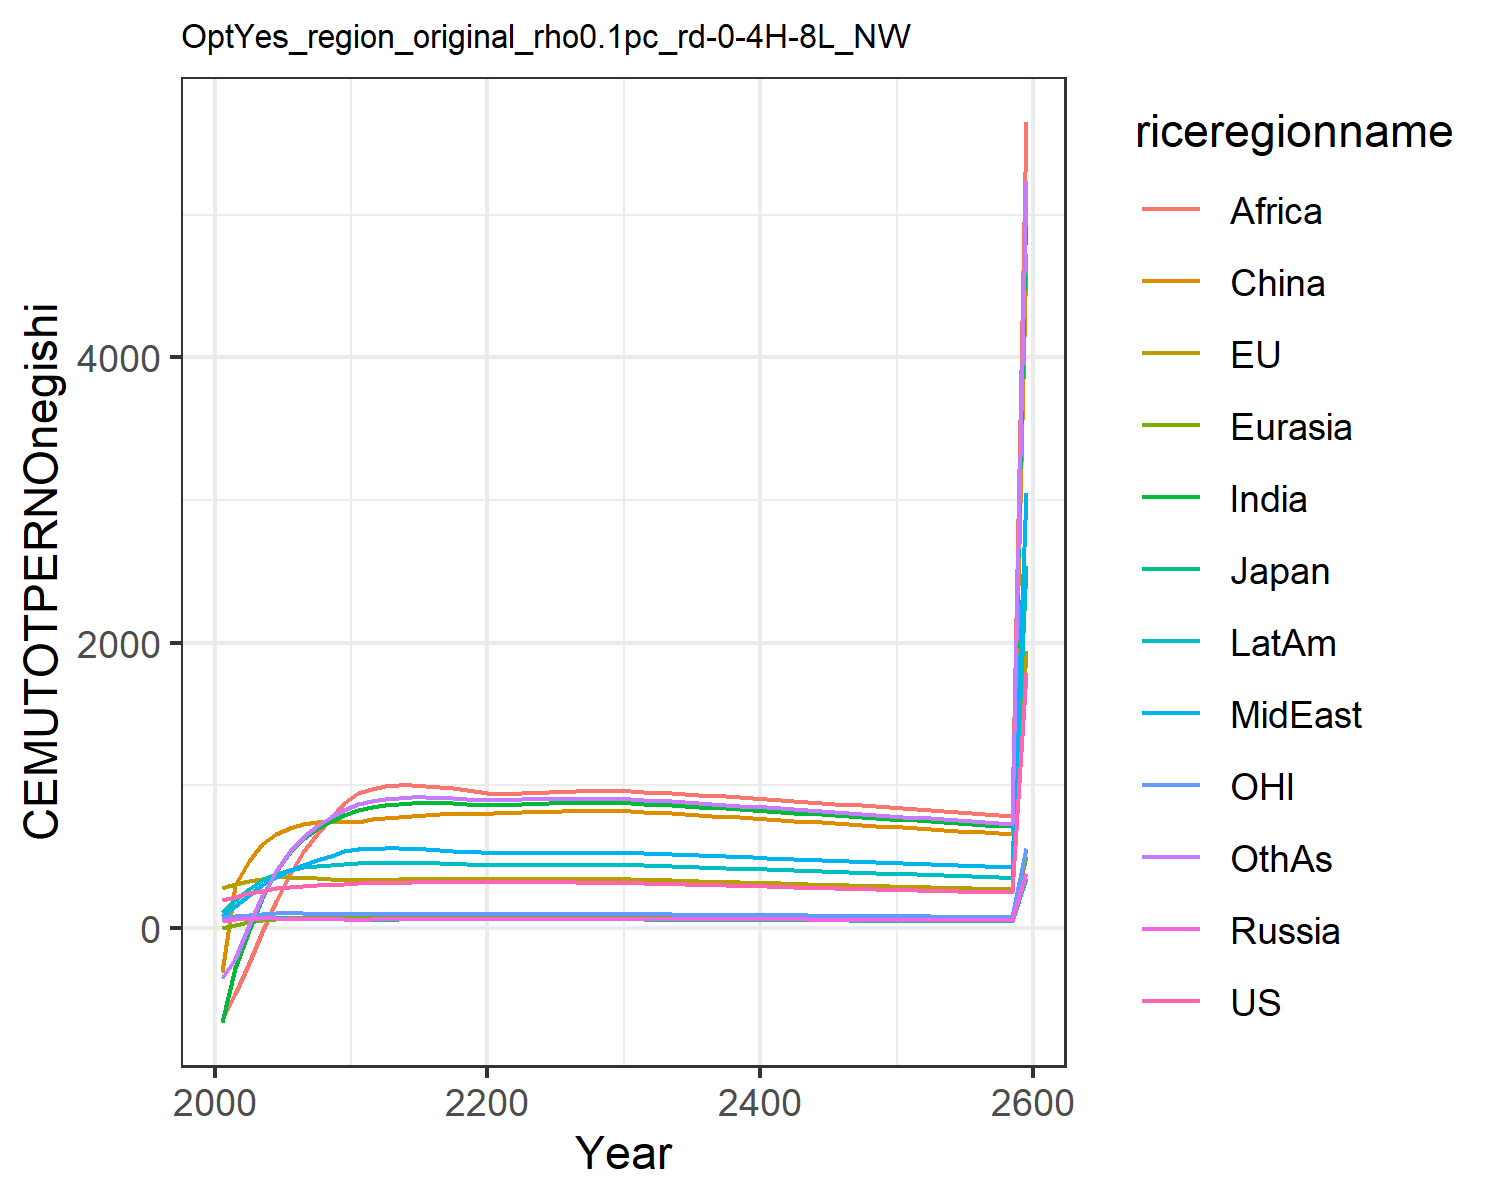

Source data for this figure (header and first rows):
195.43798825445063, 280.7375032305366, 77.34366499945281, 50.68086462844329, 3.098363940387556, -305.9689472296273, -655.3957993675767, 82.3707695747483, -635.7424325271352, 111.58184300345555, 76.60988202056303, -351.4082240093607
219.1, 306.2, 78.23, 61.2, 20.88, 303.1, -280.1, 157.2, -462.1, 198.2, 86.52, -215.5
243.9, 331.4, 78.78, 66.4, 41.74, 473.1, -10.59, 231.6, -243.4, 275, 95.56, 21.34
263.7, 347.3, 76.67, 68.09, 56, 589.5, 213.4, 300.1, -26.4, 336.4, 101.7, 227.3
279.2, 356.7, 72.4, 68.34, 65.71, 663.4, 397.9, 362.1, 192.5, 381.4, 105, 404.1
289, 358.3, 69.29, 67.74, 71.77, 702.5, 533.1, 407.8, 382.7, 408.4, 105.2, 538.4
294.9, 354.9, 67.43, 66.77, 75.77, 727.1, 627.4, 443.1, 530.5, 425.2, 103.7, 635.6
300.3, 350.2, 65.37, 65.29, 78.14, 740.8, 697.9, 476, 657.7, 437.1, 101.9, 713
305.3, 344.5, 63.21, 63.46, 79.29, 745.4, 753.3, 507.8, 771.8, 445.4, 99.92, 776.8
309.9, 338.1, 60.96, 61.27, 79.41, 741.6, 795.4, 539.4, 879.1, 451.2, 97.73, 831.1
313.4, 335.9, 60.06, 60.69, 80.21, 745.3, 826.2, 557.4, 949, 455.3, 96.94, 867.7
314.9, 337.7, 60.36, 61.66, 81.84, 761.8, 847.6, 558.2, 977.2, 457.2, 97.45, 890.9
317.1, 339.9, 60.79, 62.71, 83.31, 773, 863.2, 559.4, 993.5, 458.9, 98.07, 904
318.8, 341.4, 61.09, 63.59, 84.39, 781.9, 873, 558.5, 1002, 459.1, 98.53, 912.2
320.2, 342.5, 61.32, 64.35, 85.19, 788.8, 878.2, 556, 1003, 458, 98.86, 916.3
321.3, 343.3, 61.48, 65, 85.76, 794.1, 879.8, 552.4, 999.1, 456.1, 99.11, 917.1
322.2, 343.7, 61.6, 65.58, 86.15, 798, 878.5, 547.9, 991.3, 453.4, 99.28, 915.1
323, 344, 61.68, 66.09, 86.38, 800.6, 874.9, 542.7, 980.3, 450.1, 99.39, 910.9
323.6, 344, 61.72, 66.55, 86.49, 802.2, 869.4, 537, 966.9, 446.4, 99.46, 905
324.2, 343.9, 61.74, 66.96, 86.49, 803, 862.4, 530.8, 951.6, 442.3, 99.48, 897.5
324.2, 344, 61.76, 67.22, 86.62, 805, 860.9, 528.1, 942.2, 440.7, 99.51, 895.5
323.8, 344.3, 61.8, 67.35, 86.91, 808.4, 865.1, 528.9, 939.1, 441.8, 99.54, 899.1
323.3, 344.4, 61.82, 67.44, 87.14, 811.4, 868.7, 529.5, 944.2, 442.6, 99.55, 902.1
322.7, 344.5, 61.83, 67.5, 87.31, 813.9, 871.6, 530, 948.5, 443.3, 99.52, 904.4
322, 344.5, 61.82, 67.53, 87.44, 816, 873.9, 530.1, 952.2, 443.8, 99.48, 906.2
321.3, 344.4, 61.8, 67.55, 87.54, 817.9, 875.8, 530.2, 955.3, 444.2, 99.43, 907.5
320.6, 344.3, 61.77, 67.55, 87.59, 819.4, 877.1, 530.1, 957.8, 444.4, 99.36, 908.3
319.8, 344.1, 61.73, 67.52, 87.61, 820.6, 878, 529.8, 959.7, 444.5, 99.26, 908.7
319, 343.8, 61.67, 67.48, 87.6, 821.5, 878.5, 529.3, 961, 444.4, 99.15, 908.6
318.1, 343.5, 61.61, 67.42, 87.56, 822.3, 878.6, 528.7, 961.9, 444.3, 99.03, 908.2
316.5, 342.1, 61.35, 67.17, 87.27, 820, 876.2, 526.7, 960.1, 442.7, 98.6, 905.3
314.1, 339.6, 60.9, 66.73, 86.74, 814.9, 871.5, 523.5, 955.5, 439.8, 97.87, 900
311.7, 337, 60.45, 66.28, 86.18, 809.6, 866.4, 520.1, 950.6, 436.8, 97.14, 894.5
309.2, 334.5, 59.99, 65.82, 85.61, 804.2, 861.2, 516.7, 945.5, 433.7, 96.39, 888.8
306.8, 331.9, 59.53, 65.35, 85.03, 798.7, 855.8, 513.3, 940.1, 430.6, 95.65, 882.9
304.3, 329.3, 59.07, 64.88, 84.44, 793.1, 850.3, 509.7, 934.5, 427.5, 94.9, 876.9
301.9, 326.7, 58.61, 64.41, 83.84, 787.4, 844.7, 506.2, 928.8, 424.3, 94.15, 870.8
299.5, 324.1, 58.14, 63.93, 83.24, 781.7, 839, 502.6, 922.9, 421.1, 93.4, 864.6
297, 321.5, 57.68, 63.46, 82.63, 775.9, 833.2, 499, 916.9, 417.9, 92.65, 858.4
294.6, 318.9, 57.22, 62.98, 82.02, 770.2, 827.3, 495.3, 910.8, 414.7, 91.9, 852.1
292.2, 316.3, 56.75, 62.49, 81.4, 764.3, 821.4, 491.7, 904.7, 411.5, 91.15, 845.8
289.7, 313.8, 56.29, 62.01, 80.79, 758.5, 815.5, 488, 898.4, 408.3, 90.41, 839.4
287.3, 311.2, 55.83, 61.53, 80.17, 752.7, 809.5, 484.3, 892.1, 405.1, 89.67, 833
284.9, 308.6, 55.37, 61.05, 79.55, 746.8, 803.4, 480.6, 885.8, 401.9, 88.92, 826.6
282.5, 306, 54.91, 60.57, 78.93, 741, 797.4, 476.9, 879.4, 398.6, 88.18, 820.2
280.1, 303.5, 54.46, 60.08, 78.3, 735.1, 791.3, 473.2, 873, 395.4, 87.45, 813.7
277.8, 301, 54, 59.6, 77.68, 729.3, 785.3, 469.6, 866.6, 392.2, 86.71, 807.3
275.4, 298.4, 53.55, 59.12, 77.06, 723.5, 779.2, 465.9, 860.1, 389, 85.98, 800.8
273.1, 295.9, 53.1, 58.65, 76.44, 717.6, 773.1, 462.2, 853.6, 385.8, 85.26, 794.4
270.7, 293.4, 52.65, 58.17, 75.82, 711.8, 767, 458.5, 847.2, 382.6, 84.53, 788
268.4, 290.9, 52.2, 57.69, 75.21, 706, 760.9, 454.8, 840.7, 379.5, 83.81, 781.6
266.1, 288.4, 51.76, 57.22, 74.59, 700.3, 754.9, 451.2, 834.2, 376.3, 83.1, 775.2
263.8, 285.9, 51.31, 56.75, 73.98, 694.5, 748.8, 447.5, 827.7, 373.1, 82.38, 768.8
261.5, 283.5, 50.87, 56.28, 73.37, 688.8, 742.8, 443.9, 821.3, 370, 81.67, 762.5
259.2, 281, 50.44, 55.81, 72.76, 683.1, 736.8, 440.3, 814.8, 366.9, 80.97, 756.1
257, 278.6, 50, 55.34, 72.15, 677.4, 730.8, 436.7, 808.3, 363.8, 80.27, 749.8
254.7, 276.2, 49.57, 54.87, 71.55, 671.7, 724.8, 433.1, 801.9, 360.7, 79.57, 743.5
252.5, 273.8, 49.14, 54.41, 70.95, 666.1, 718.8, 429.5, 795.5, 357.6, 78.88, 737.3
250.3, 271.4, 48.71, 53.95, 70.35, 660.5, 712.9, 425.9, 789.1, 354.5, 78.19, 731.1
1791, 1942, 348.6, 386.1, 503.5, 4727, 5102, 3048, 5648, 2537, 559.6, 5232
